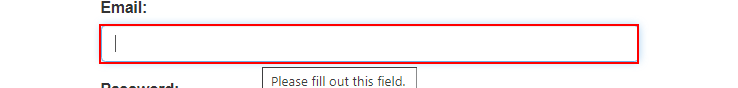
Task: UI AUTOMATION
Workflow: acme_login

Step 1: type [username] into the text box in window 'ACME System 1 - Log In' (chrome.exe)

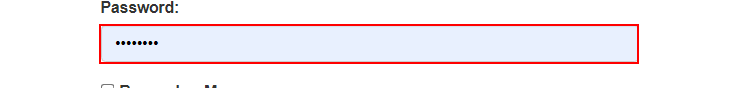
Step 2: type [pwd] into the text box in window 'ACME System 1 - Log In' (chrome.exe)

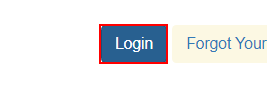
Step 3: click on the button